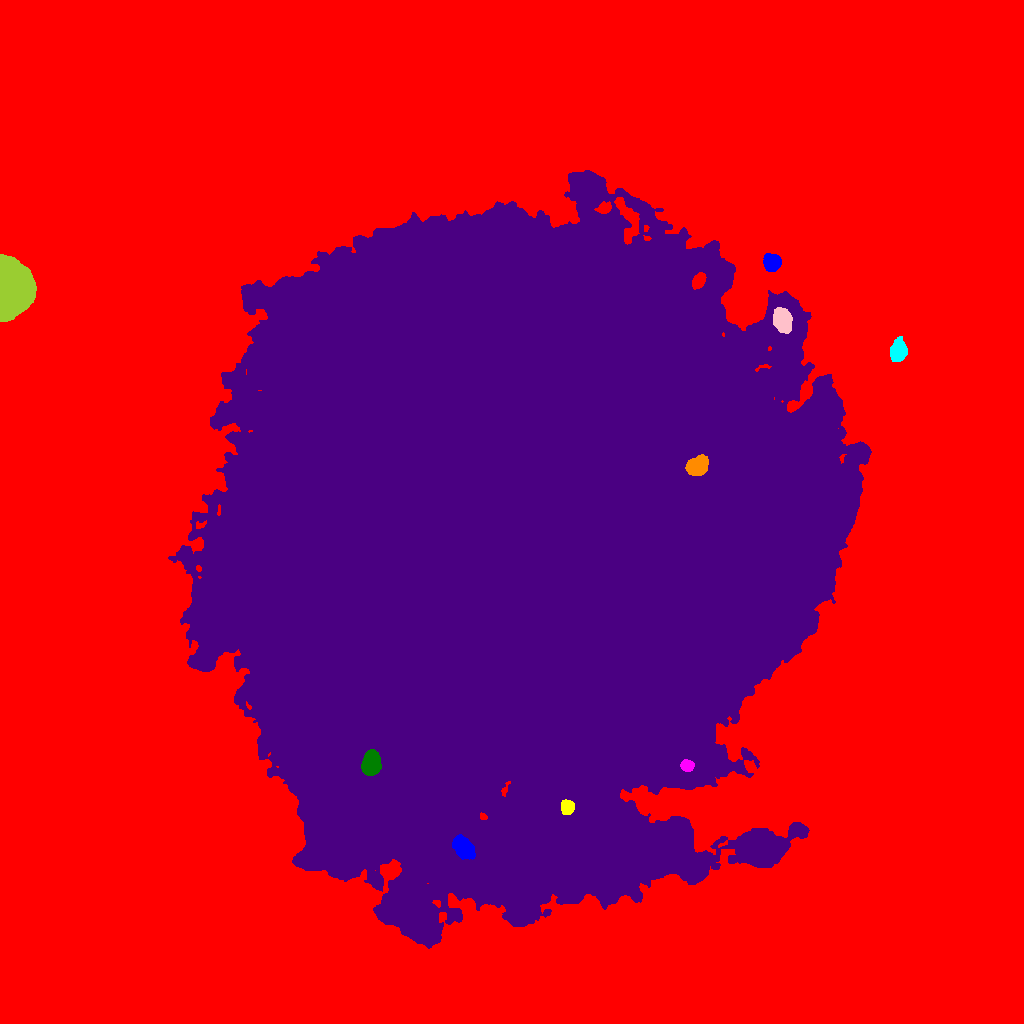

The table this chart was drawn from, first rows:
ID, X, Y, A, B, theta, total_flux, mu_max, mu_median, mu_mean, R_fwhm, R_e, R10, R90, x_start, x_end, y_start, y_end, area, greylevel
0, 501.4, 515, 336.8, 313.6, -0.4933, 32958511, 123.0, 51.0, 48.33, 229.1, 285.8, 120.4, 417, 0, 1023, 0, 1023, 681883, 56.33
1, 462.7, 176.4, 6.01, 3.915, -0.9217, 1993, 11.0, 4.0, 4.678, 7.181, 6.129, 2.459, 9.772, 452, 475, 164, 189, 426, 117.7
2, 567.3, 216.2, 3.258, 3.024, -1.28, 1200, 14.0, 6.0, 6.417, 5.262, 4.029, 1.596, 6.358, 561, 574, 209, 224, 187, 110.4
3, 687, 257.5, 2.843, 2.552, -0.4009, 932.0, 16.0, 6.0, 6.297, 4.26, 3.478, 1.382, 5.47, 680, 694, 252, 264, 148, 128.3
4, 370.9, 259.4, 5.775, 4.113, 1.418, 4913, 25.0, 11.0, 11.37, 7.674, 6.308, 2.523, 9.869, 361, 381, 248, 274, 432, 132.4
5, 516.1, 489.3, 143.9, 135.4, 1.433, 10567763, 144.0, 27.0, 29.19, 56.41, 174.5, 63.82, 280.1, 168, 871, 75, 853, 361989, 108.2
6, 696.5, 557.2, 5.4, 4.093, 0.5022, 2971, 16.0, 7.0, 7.598, 7.878, 6.05, 2.459, 9.441, 685, 708, 548, 569, 391, 142.6
7, 898.2, 672.2, 4.92, 3.711, 1.251, 2967, 21.0, 7.5, 8.575, 6.308, 5.382, 2.185, 8.649, 890, 907, 662, 687, 346, 90.58
8, 782.6, 702.6, 5.813, 3.957, -1.232, 3837, 22.0, 8.0, 9.071, 6.933, 6.155, 2.394, 9.821, 773, 792, 690, 716, 423, 108.1
9, 10.22, 736.7, 11.89, 7.808, -1.51, 81623, 167.0, 32.0, 43.58, 9.624, 10.97, 4.029, 18.97, 0, 36, 702, 769, 1873, 123.6
10, 698.7, 742.4, 3.805, 2.584, 1.081, 1577, 19.0, 8.0, 8.344, 4.951, 4.068, 1.596, 6.358, 692, 706, 734, 751, 189, 126.3
11, 772, 761, 3.896, 3.725, 1.559, 3691, 30.0, 12.0, 12.77, 5.997, 4.886, 1.954, 7.797, 763, 781, 752, 770, 289, 108.8
